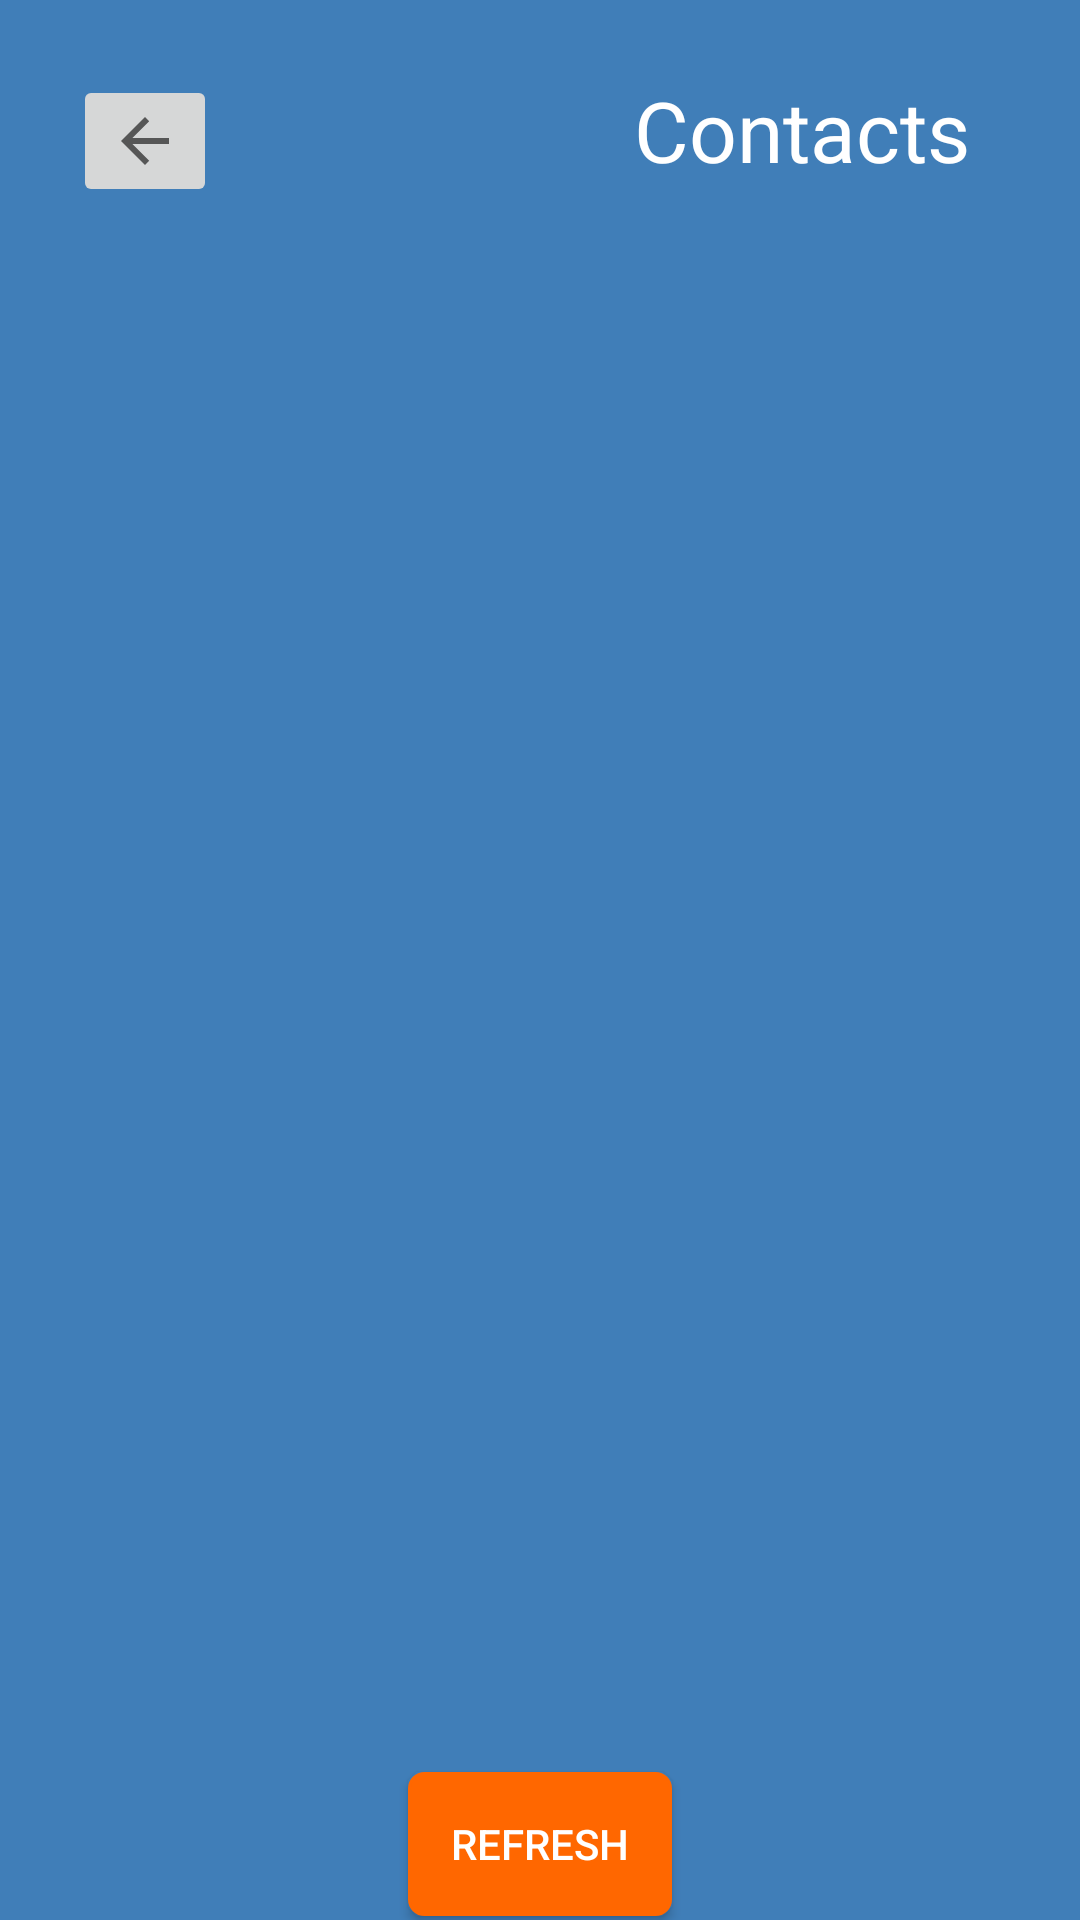

This screen was rendered from an Android layout file. Write that file and the resources it references.
<!-- AndroidManifest.xml: application theme Theme.BlockTraceUI -->
<!-- res/layout/activity_contacts.xml -->
<?xml version="1.0" encoding="utf-8"?>
<androidx.constraintlayout.widget.ConstraintLayout xmlns:android="http://schemas.android.com/apk/res/android"
    xmlns:app="http://schemas.android.com/apk/res-auto"
    xmlns:tools="http://schemas.android.com/tools"
    android:layout_width="match_parent"
    android:layout_height="match_parent"
    android:background="#407EB8"
    tools:context=".Contacts">

    <ImageView
        android:id="@+id/separator_top2"
        android:layout_width="380dp"
        android:layout_height="2dp"
        android:layout_marginTop="8dp"
        android:background="@drawable/line_white"
        app:layout_constraintBottom_toBottomOf="parent"
        app:layout_constraintEnd_toEndOf="parent"
        app:layout_constraintHorizontal_bias="0.483"
        app:layout_constraintStart_toStartOf="parent"
        app:layout_constraintTop_toTopOf="parent"
        app:layout_constraintVertical_bias="0.108" />

    <TextView
        android:id="@+id/textView"
        android:layout_width="wrap_content"
        android:layout_height="wrap_content"
        android:text="Contacts"
        android:textColor="#FFFFFF"
        android:textSize="28sp"
        app:layout_constraintBottom_toBottomOf="parent"
        app:layout_constraintEnd_toEndOf="parent"
        app:layout_constraintHorizontal_bias="0.852"
        app:layout_constraintStart_toStartOf="parent"
        app:layout_constraintTop_toTopOf="parent"
        app:layout_constraintVertical_bias="0.041" />

    <ListView
        android:id="@+id/contactsListView"
        android:layout_width="355dp"
        android:layout_height="492dp"
        app:layout_constraintBottom_toBottomOf="parent"
        app:layout_constraintEnd_toEndOf="parent"
        app:layout_constraintHorizontal_bias="0.535"
        app:layout_constraintStart_toStartOf="parent"
        app:layout_constraintTop_toBottomOf="@+id/separator_top2"
        app:layout_constraintVertical_bias="0.278" />

    <ImageButton
        android:id="@+id/backBtn"
        android:layout_width="wrap_content"
        android:layout_height="wrap_content"
        app:layout_constraintBottom_toBottomOf="parent"
        app:layout_constraintEnd_toStartOf="@+id/textView"
        app:layout_constraintHorizontal_bias="0.148"
        app:layout_constraintStart_toStartOf="parent"
        app:layout_constraintTop_toTopOf="parent"
        app:layout_constraintVertical_bias="0.042"
        app:srcCompat="?attr/actionModeCloseDrawable" />

    <Button
        android:id="@+id/refresh_button"
        android:layout_width="wrap_content"
        android:layout_height="wrap_content"
        android:text="Refresh"
        android:textColor="@color/white"
        android:background="@drawable/button"
        app:layout_constraintBottom_toBottomOf="parent"
        app:layout_constraintEnd_toEndOf="parent"
        app:layout_constraintStart_toStartOf="parent"
        app:layout_constraintTop_toBottomOf="@+id/contactsListView" />

</androidx.constraintlayout.widget.ConstraintLayout>
<!-- resources referenced by this layout -->
<resources>
  <!-- drawable button (drawable-anydpi) -->
  <?xml version="1.0" encoding="utf-8"?>
  <selector xmlns:android="http://schemas.android.com/apk/res/android" >
      <item android:state_pressed="true" >
          <shape android:shape="rectangle"  >
              <corners android:radius="3dip" />
              <stroke android:width="1dip" android:color="#FF6700" />
              <gradient android:angle="-90" android:startColor="#FF6700" android:endColor="#FF6700"  />
          </shape>
      </item>
      <item android:state_focused="true">
          <shape android:shape="rectangle"  >
              <corners android:radius="5dip" />
              <stroke android:width="1dip" android:color="#FF6700" />
              <solid android:color="#FF6700"/>
          </shape>
      </item>
      <item >
          <shape android:shape="rectangle"  >
              <corners android:radius="5dip" />
              <stroke android:width="1dip" android:color="#FF6700" />
              <gradient android:angle="-90" android:startColor="#FF6700" android:endColor="#FF6700" />
          </shape>
      </item>
  </selector>
  <style name="Theme.BlockTraceUI" parent="Theme.AppCompat.DayNight.NoActionBar">
          
          <item name="colorPrimary">@color/black</item>
          <item name="colorPrimaryVariant">@color/black</item>
          <item name="colorOnPrimary">@color/white</item>
          
          <item name="colorSecondary">@color/teal_200</item>
          <item name="colorSecondaryVariant">@color/teal_700</item>
          <item name="colorOnSecondary">@color/black</item>
          
          <item name="android:statusBarColor" tools:targetApi="l">?attr/colorPrimaryVariant</item>
          
      </style>
  <!-- not gathered from this repository: default colours our renderer supplied (Android Studio template values) -->
  <color name="teal_200">#FF03DAC5</color>
  <color name="teal_700">#FF018786</color>
  <color name="black">#FF000000</color>
  <color name="white">#FFFFFFFF</color>
</resources>
